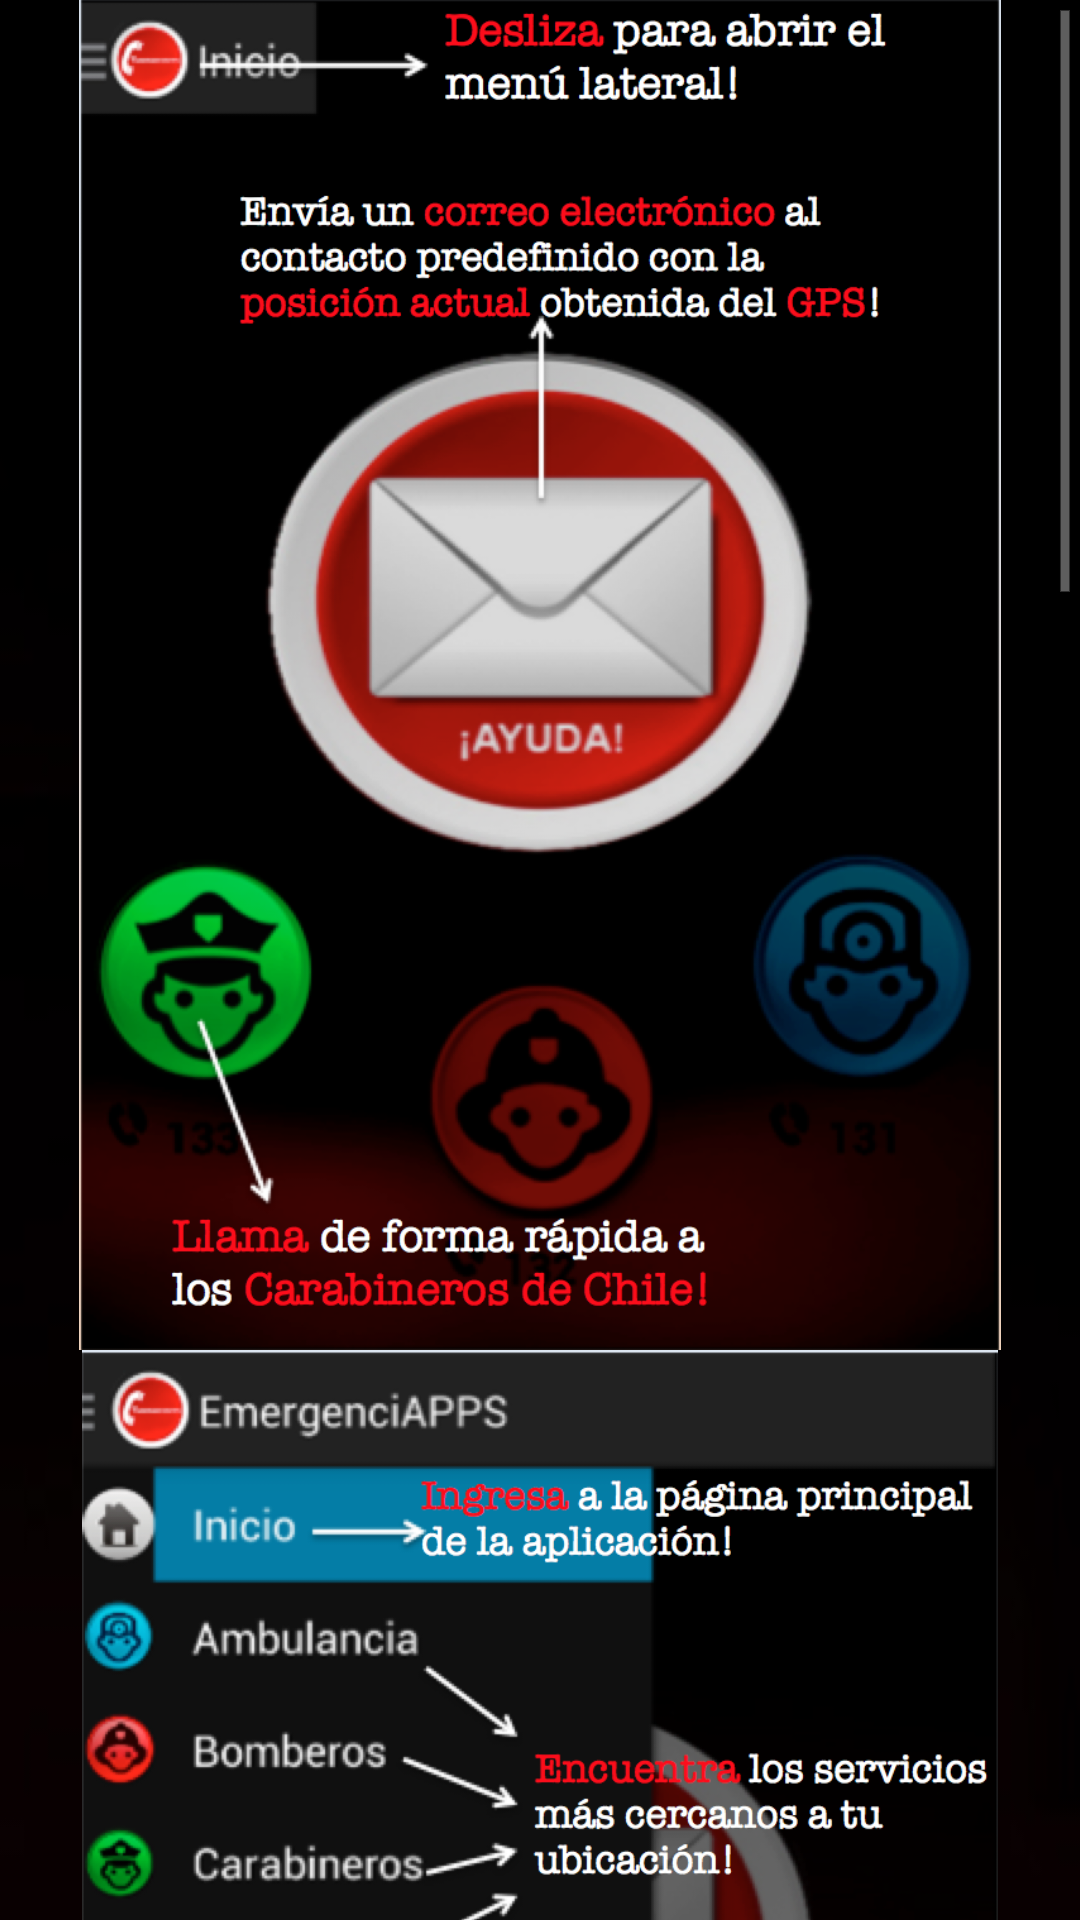

Android layout source for this screen:
<!-- AndroidManifest.xml: application theme AppThemeDark -->
<!-- res/layout/fragmento_tutorial.xml -->
<?xml version="1.0" encoding="utf-8"?>
<ScrollView xmlns:android="http://schemas.android.com/apk/res/android"
    android:layout_width="match_parent"
    android:layout_height="match_parent" >

    <RelativeLayout 
        android:id="@+id/r1"
        android:layout_width="match_parent"
    	android:layout_height="match_parent"
    	android:background="@drawable/fondomenuprincipal" >
    	
        <ImageView
            android:id="@+id/i1"
            android:layout_width="match_parent"
            android:layout_height="450dp"
            android:src="@drawable/image1" />
        
        <ImageView
            android:id="@+id/i4"
            android:layout_width="match_parent"
            android:layout_height="450dp"
            android:layout_below="@+id/i1"
            android:src="@drawable/image4" />
        
        <ImageView
            android:id="@+id/i2"
            android:layout_width="match_parent"
            android:layout_height="450dp"
            android:layout_below="@+id/i4"
            android:src="@drawable/image2" />
        
        <ImageView
            android:id="@+id/i3"
            android:layout_width="match_parent"
            android:layout_height="690dp"
            android:layout_below="@+id/i2"
            android:src="@drawable/image3" />
        
    </RelativeLayout>
    

</ScrollView>
<!-- resources referenced by this layout -->
<resources>
  <!-- drawable fondomenuprincipal: png bitmap (drawable-hdpi, 52775 bytes) -->
  <!-- drawable image1: png bitmap (drawable-hdpi, 321795 bytes) -->
  <!-- drawable image2: png bitmap (drawable-hdpi, 561481 bytes) -->
  <!-- drawable image3: png bitmap (drawable-hdpi, 123344 bytes) -->
  <!-- drawable image4: png bitmap (drawable-hdpi, 270343 bytes) -->
  <style name="AppThemeDark" parent="android:Theme.Holo">
          
      </style>
</resources>
